Dataset: splitted_data (GitHub, murtathaalnajjar/pneumonia-AI-detection-school-project). Classes: normal, pneumonia.

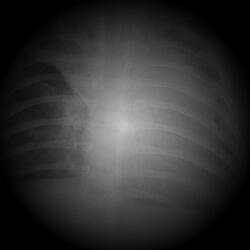
Label: pneumonia

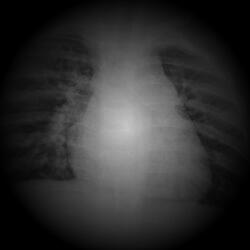
Label: pneumonia

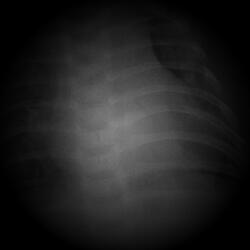
Label: pneumonia

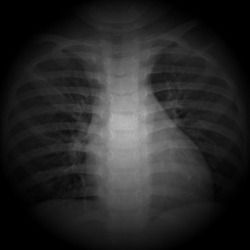
Label: normal

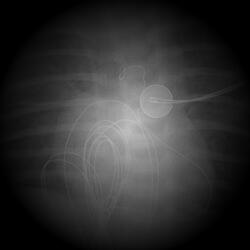
Label: pneumonia

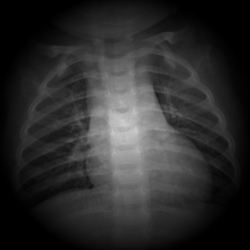
Label: normal
